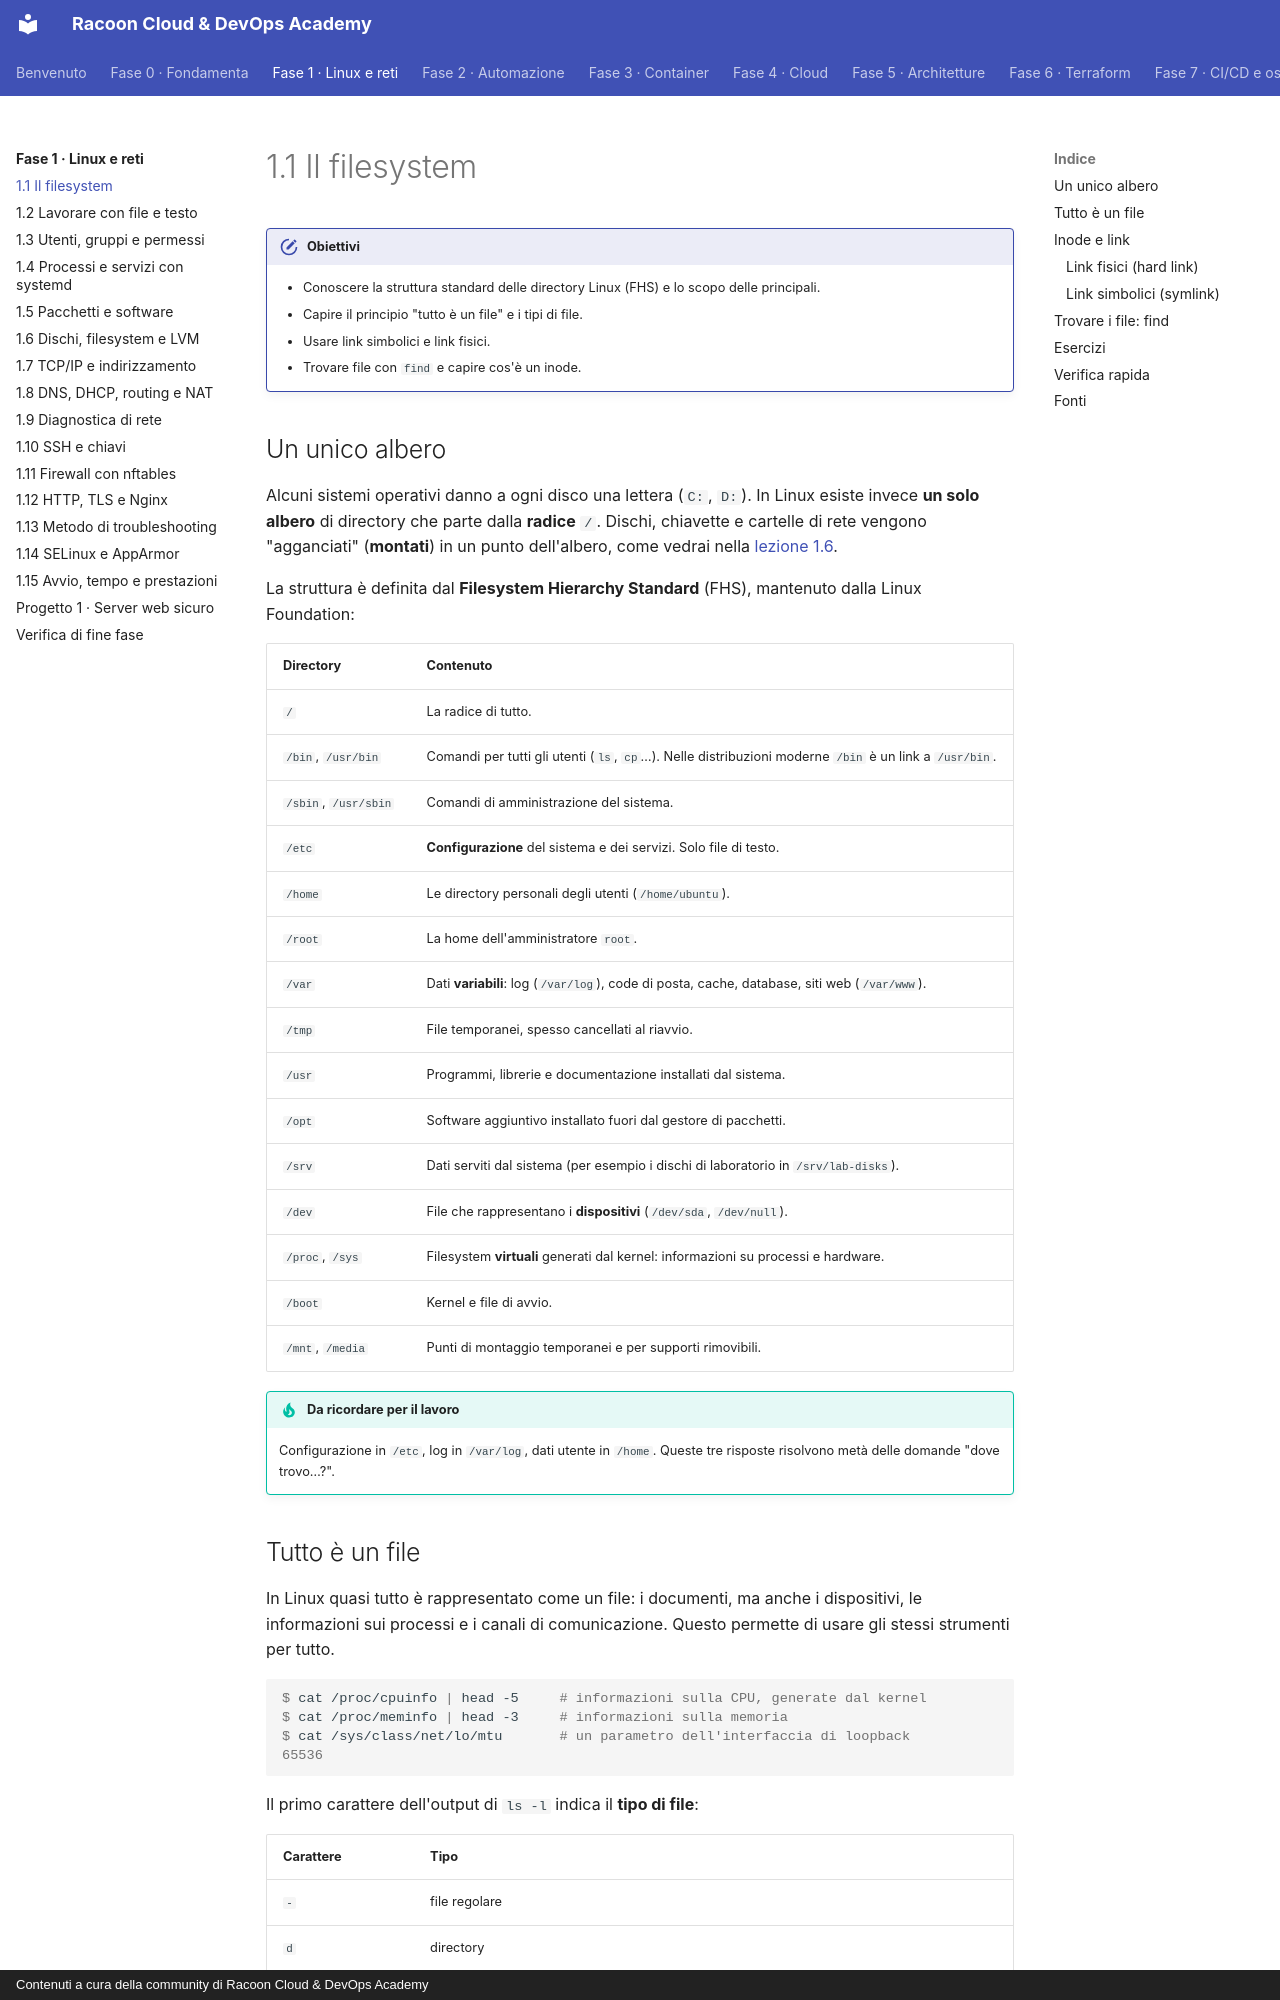

repository: imredracoon/racoon-cloud-devops-academy · page: fase-1/01-filesystem/index.html · generator: mkdocs · copyright: Contenuti a cura della community di Racoon Cloud & DevOps Academy

# 1.1 Il filesystem

!!! obiettivi "Obiettivi"
    - Conoscere la struttura standard delle directory Linux (FHS) e lo scopo delle principali.
    - Capire il principio "tutto è un file" e i tipi di file.
    - Usare link simbolici e link fisici.
    - Trovare file con `find` e capire cos'è un inode.

## Un unico albero

Alcuni sistemi operativi danno a ogni disco una lettera (`C:`, `D:`). In Linux esiste invece **un solo albero** di directory che parte dalla
**radice** `/`. Dischi, chiavette e cartelle di rete vengono "agganciati" (**montati**) in un punto dell'albero,
come vedrai nella [lezione 1.6](06-storage.md).

La struttura è definita dal **Filesystem Hierarchy Standard** (FHS), mantenuto dalla Linux Foundation:

| Directory | Contenuto |
|---|---|
| `/` | La radice di tutto. |
| `/bin`, `/usr/bin` | Comandi per tutti gli utenti (`ls`, `cp`…). Nelle distribuzioni moderne `/bin` è un link a `/usr/bin`. |
| `/sbin`, `/usr/sbin` | Comandi di amministrazione del sistema. |
| `/etc` | **Configurazione** del sistema e dei servizi. Solo file di testo. |
| `/home` | Le directory personali degli utenti (`/home/ubuntu`). |
| `/root` | La home dell'amministratore `root`. |
| `/var` | Dati **variabili**: log (`/var/log`), code di posta, cache, database, siti web (`/var/www`). |
| `/tmp` | File temporanei, spesso cancellati al riavvio. |
| `/usr` | Programmi, librerie e documentazione installati dal sistema. |
| `/opt` | Software aggiuntivo installato fuori dal gestore di pacchetti. |
| `/srv` | Dati serviti dal sistema (per esempio i dischi di laboratorio in `/srv/lab-disks`). |
| `/dev` | File che rappresentano i **dispositivi** (`/dev/sda`, `/dev/null`). |
| `/proc`, `/sys` | Filesystem **virtuali** generati dal kernel: informazioni su processi e hardware. |
| `/boot` | Kernel e file di avvio. |
| `/mnt`, `/media` | Punti di montaggio temporanei e per supporti rimovibili. |

!!! tip "Da ricordare per il lavoro"
    Configurazione in `/etc`, log in `/var/log`, dati utente in `/home`. Queste tre risposte risolvono metà delle
    domande "dove trovo…?".

## Tutto è un file

In Linux quasi tutto è rappresentato come un file: i documenti, ma anche i dispositivi, le informazioni sui processi
e i canali di comunicazione. Questo permette di usare gli stessi strumenti per tutto.

```console
$ cat /proc/cpuinfo | head -5     # informazioni sulla CPU, generate dal kernel
$ cat /proc/meminfo | head -3     # informazioni sulla memoria
$ cat /sys/class/net/lo/mtu       # un parametro dell'interfaccia di loopback
65536
```

Il primo carattere dell'output di `ls -l` indica il **tipo di file**:

| Carattere | Tipo |
|---|---|
| `-` | file regolare |
| `d` | directory |
| `l` | link simbolico |
| `c` / `b` | dispositivo a caratteri / a blocchi (in `/dev`) |
| `s` / `p` | socket / pipe con nome (canali di comunicazione tra processi) |

```console
$ ls -l /dev/null /dev/loop0 /etc/hostname
crw-rw-rw- 1 root root 1, 3 Oct 28 10:00 /dev/null
brw-rw---- 1 root disk 7, 0 Oct 28 10:00 /dev/loop0
-rw-r--r-- 1 root root    4 Oct 28 10:00 /etc/hostname
```

`/dev/null` è un "buco nero": tutto ciò che ci scrivi sparisce. Lo userai spesso per scartare output indesiderato.

Il comando `file` indica il contenuto di un file, indipendentemente dall'estensione (che in Linux non ha valore
speciale):

```console
$ file /etc/hostname /usr/bin/ls
/etc/hostname: ASCII text
/usr/bin/ls:   ELF 64-bit LSB pie executable, x86-64, ...
```
